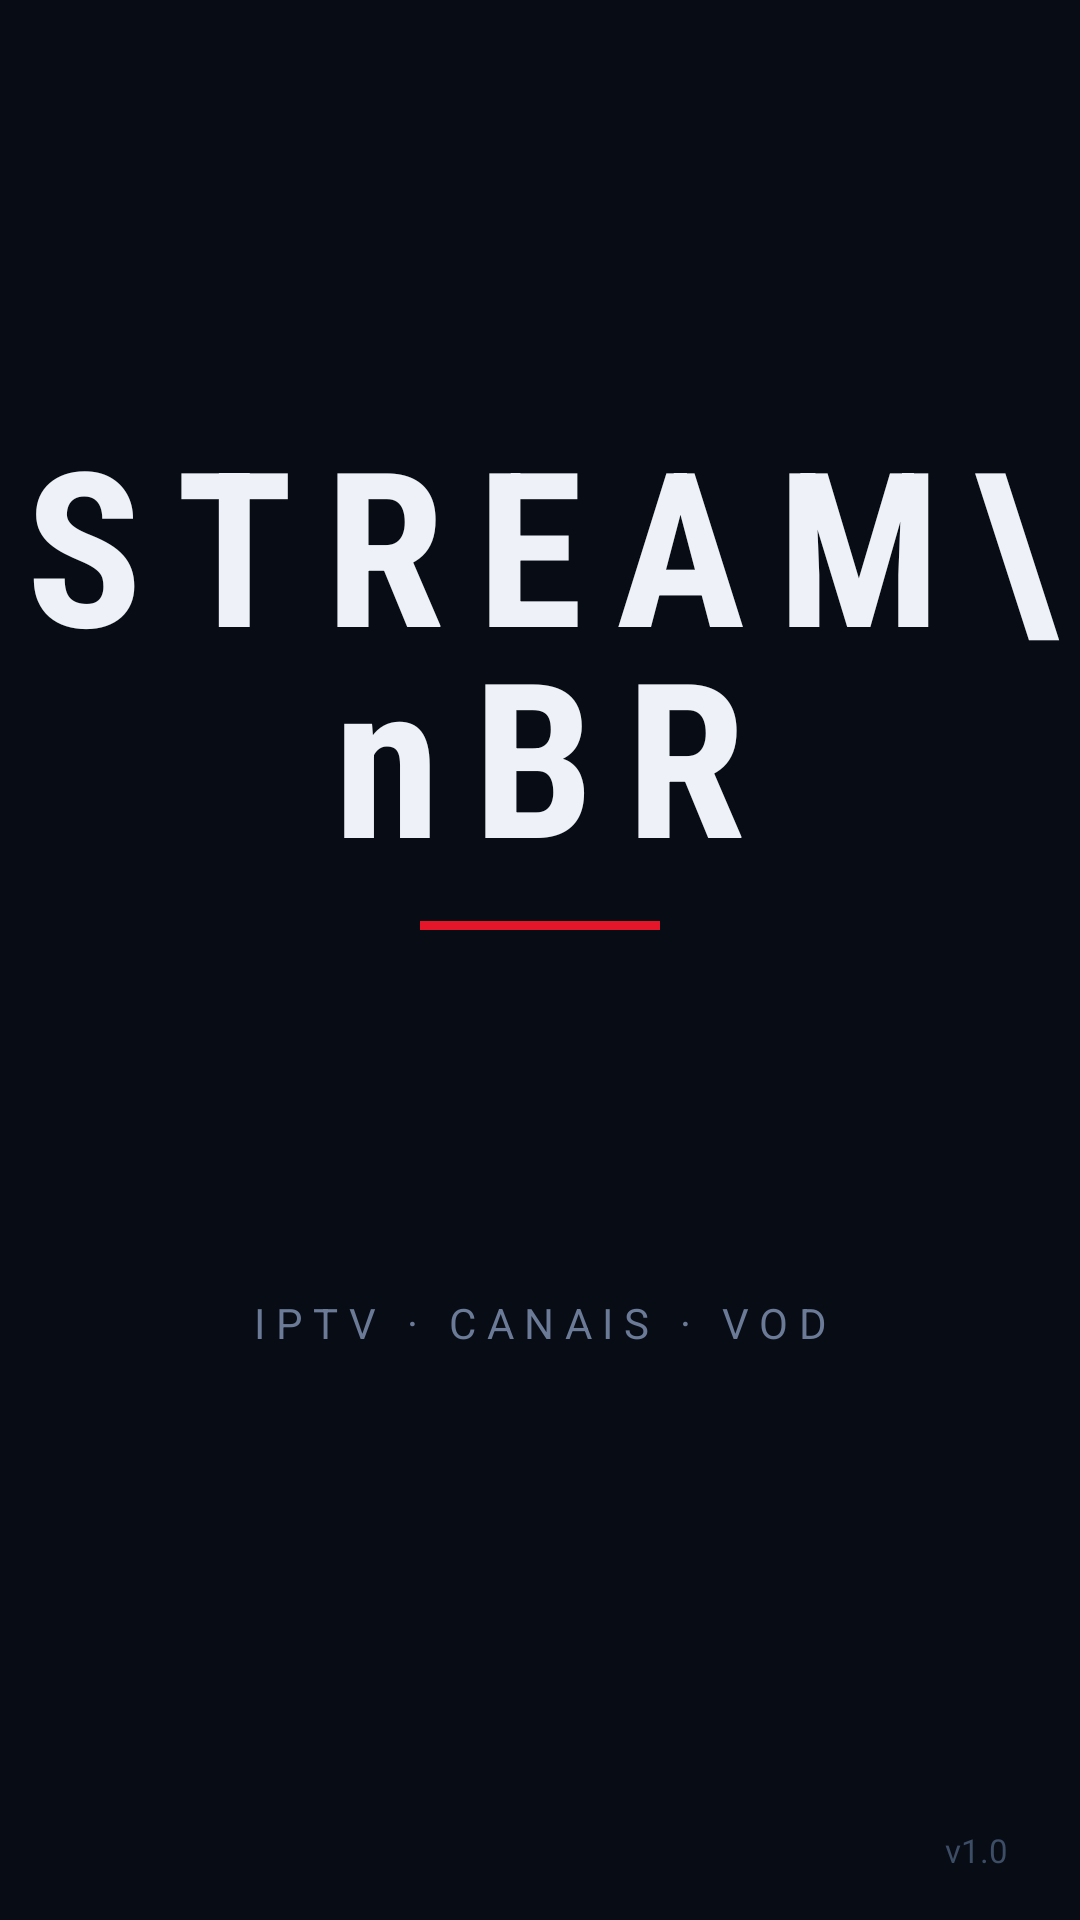

Here is an Android app screen rendered from its layout file. Give the layout XML and the strings, colors and styles it references.
<!-- AndroidManifest.xml: application theme Theme.StreamBR -->
<!-- res/layout/activity_splash.xml -->
<?xml version="1.0" encoding="utf-8"?>
<androidx.constraintlayout.widget.ConstraintLayout
    xmlns:android="http://schemas.android.com/apk/res/android"
    xmlns:app="http://schemas.android.com/apk/res-auto"
    android:layout_width="match_parent"
    android:layout_height="match_parent"
    android:background="@color/background_dark">

    
    <TextView
        android:id="@+id/tv_logo"
        android:layout_width="wrap_content"
        android:layout_height="wrap_content"
        android:text="STREAM\nBR"
        android:textSize="72sp"
        android:textStyle="bold"
        android:textColor="@color/white"
        android:letterSpacing="0.15"
        android:lineSpacingMultiplier="0.85"
        android:gravity="center"
        android:fontFamily="sans-serif-condensed"
        app:layout_constraintTop_toTopOf="parent"
        app:layout_constraintBottom_toTopOf="@id/tv_tagline"
        app:layout_constraintStart_toStartOf="parent"
        app:layout_constraintEnd_toEndOf="parent" />

    
    <View
        android:id="@+id/divider"
        android:layout_width="80dp"
        android:layout_height="3dp"
        android:background="@color/accent_red"
        android:layout_marginTop="8dp"
        app:layout_constraintTop_toBottomOf="@id/tv_logo"
        app:layout_constraintStart_toStartOf="parent"
        app:layout_constraintEnd_toEndOf="parent"/>

    <TextView
        android:id="@+id/tv_tagline"
        android:layout_width="wrap_content"
        android:layout_height="wrap_content"
        android:text="IPTV · CANAIS · VOD"
        android:textSize="14sp"
        android:textColor="@color/text_secondary"
        android:letterSpacing="0.25"
        android:layout_marginTop="16dp"
        app:layout_constraintTop_toBottomOf="@id/divider"
        app:layout_constraintStart_toStartOf="parent"
        app:layout_constraintEnd_toEndOf="parent"
        app:layout_constraintBottom_toTopOf="@id/progress_loading"/>

    
    <ProgressBar
        android:id="@+id/progress_loading"
        android:layout_width="36dp"
        android:layout_height="36dp"
        android:indeterminateTint="@color/accent_red"
        android:layout_marginBottom="48dp"
        app:layout_constraintBottom_toBottomOf="parent"
        app:layout_constraintStart_toStartOf="parent"
        app:layout_constraintEnd_toEndOf="parent"/>

    
    <TextView
        android:id="@+id/tv_version"
        android:layout_width="wrap_content"
        android:layout_height="wrap_content"
        android:text="v1.0"
        android:textSize="11sp"
        android:textColor="@color/text_hint"
        android:layout_marginEnd="24dp"
        android:layout_marginBottom="16dp"
        app:layout_constraintEnd_toEndOf="parent"
        app:layout_constraintBottom_toBottomOf="parent"/>

</androidx.constraintlayout.widget.ConstraintLayout>
<!-- resources referenced by this layout -->
<resources>
  <color name="accent_red">#FFE5162A</color>
  <color name="background_dark">#FF080C14</color>
  <color name="text_hint">#FF3D4D66</color>
  <color name="text_secondary">#FF6B7A96</color>
  <color name="white">#FFEEF2F8</color>
  <style name="Theme.StreamBR" parent="Theme.Leanback">
          <item name="android:windowBackground">@color/background_dark</item>
          <item name="android:colorPrimary">@color/accent_red</item>
          <item name="android:colorAccent">@color/accent_red</item>
          <item name="android:textColorPrimary">@color/text_primary</item>
          <item name="android:textColorSecondary">@color/text_secondary</item>
          
          <item name="android:windowFullscreen">true</item>
          <item name="android:windowContentOverlay">@null</item>
      </style>
  <color name="text_primary">#FFEEF2F8</color>
</resources>
